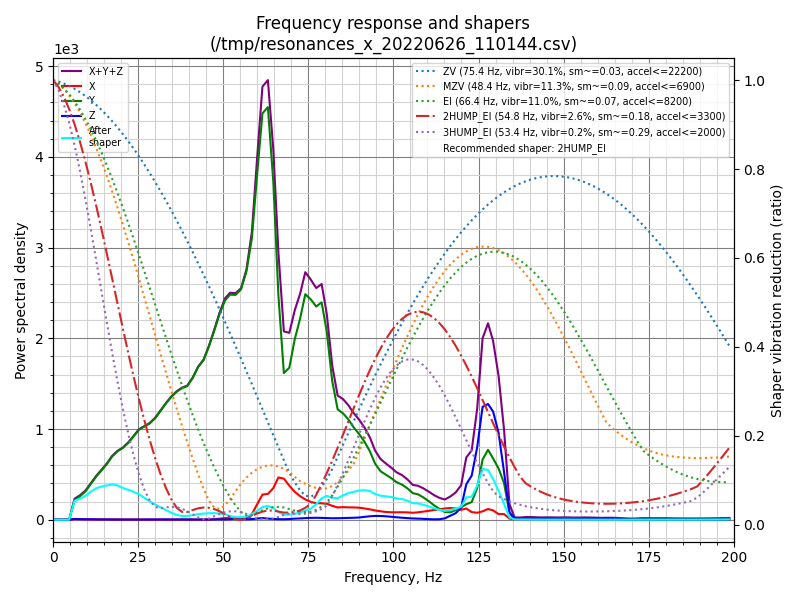

The table this chart was drawn from, first rows:
freq, psd_x, psd_y, psd_z, psd_xyz
0.0, 1.873e+01, 1.876e+02, 1.366e+01, 2.200e+02
1.6, 4.292e+01, 2.089e+02, 5.069e+01, 3.025e+02
3.2, 4.338e+01, 1.679e+02, 5.714e+01, 2.685e+02
4.7, 4.208e+01, 5.352e+02, 5.292e+01, 6.302e+02
6.3, 4.031e+01, 1.391e+03, 5.534e+01, 1.487e+03
7.9, 3.838e+01, 2.074e+03, 5.350e+01, 2.166e+03
9.5, 4.104e+01, 3.004e+03, 5.270e+01, 3.098e+03
11.0, 4.197e+01, 4.331e+03, 5.586e+01, 4.428e+03
12.6, 4.185e+01, 6.014e+03, 5.520e+01, 6.111e+03
14.2, 4.367e+01, 7.776e+03, 5.092e+01, 7.870e+03
15.8, 4.715e+01, 9.784e+03, 5.548e+01, 9.886e+03
17.3, 4.765e+01, 1.211e+04, 5.418e+01, 1.222e+04
18.9, 4.736e+01, 1.433e+04, 5.119e+01, 1.443e+04
20.5, 4.685e+01, 1.631e+04, 4.983e+01, 1.641e+04
22.1, 5.082e+01, 1.885e+04, 5.388e+01, 1.896e+04
23.7, 5.649e+01, 2.193e+04, 5.586e+01, 2.205e+04
25.2, 5.230e+01, 2.510e+04, 5.719e+01, 2.521e+04
26.8, 4.587e+01, 2.765e+04, 7.161e+01, 2.777e+04
28.4, 4.885e+01, 3.028e+04, 8.959e+01, 3.042e+04
30.0, 5.399e+01, 3.373e+04, 9.549e+01, 3.388e+04
31.5, 5.019e+01, 3.782e+04, 1.075e+02, 3.798e+04
33.1, 5.946e+01, 4.247e+04, 1.197e+02, 4.264e+04
34.7, 7.344e+01, 4.710e+04, 1.080e+02, 4.728e+04
36.3, 7.966e+01, 5.135e+04, 1.064e+02, 5.154e+04
37.9, 9.453e+01, 5.519e+04, 1.050e+02, 5.539e+04
39.4, 1.082e+02, 5.818e+04, 1.054e+02, 5.840e+04
41.0, 1.236e+02, 6.418e+04, 1.049e+02, 6.441e+04
42.6, 1.112e+02, 7.186e+04, 9.948e+01, 7.207e+04
44.2, 1.027e+02, 7.798e+04, 1.081e+02, 7.819e+04
45.7, 1.198e+02, 8.716e+04, 1.231e+02, 8.740e+04
47.3, 2.371e+02, 9.861e+04, 1.591e+02, 9.901e+04
48.9, 5.797e+02, 1.111e+05, 1.930e+02, 1.119e+05
50.5, 9.826e+02, 1.223e+05, 1.583e+02, 1.235e+05
52.0, 8.726e+02, 1.293e+05, 2.699e+02, 1.304e+05
53.6, 5.230e+02, 1.331e+05, 4.830e+02, 1.341e+05
55.2, 2.811e+02, 1.404e+05, 4.084e+02, 1.411e+05
56.8, 9.865e+02, 1.557e+05, 2.898e+02, 1.570e+05
58.4, 3.590e+03, 1.816e+05, 4.131e+02, 1.856e+05
59.9, 1.004e+04, 2.271e+05, 7.962e+02, 2.380e+05
61.5, 1.708e+04, 2.759e+05, 1.135e+03, 2.941e+05
63.1, 1.799e+04, 2.875e+05, 8.142e+02, 3.063e+05
64.7, 2.262e+04, 2.413e+05, 5.226e+02, 2.645e+05
66.2, 3.091e+04, 1.638e+05, 4.200e+02, 1.952e+05
67.8, 3.077e+04, 1.098e+05, 3.981e+02, 1.410e+05
69.4, 2.609e+04, 1.165e+05, 5.497e+02, 1.432e+05
71.0, 2.184e+04, 1.415e+05, 8.547e+02, 1.642e+05
72.6, 1.880e+04, 1.615e+05, 1.064e+03, 1.814e+05
74.1, 1.665e+04, 1.845e+05, 1.350e+03, 2.025e+05
75.7, 1.489e+04, 1.842e+05, 1.551e+03, 2.007e+05
77.3, 1.410e+04, 1.819e+05, 1.666e+03, 1.977e+05
78.9, 1.436e+04, 1.893e+05, 1.598e+03, 2.053e+05
80.4, 1.424e+04, 1.671e+05, 1.477e+03, 1.828e+05
82.0, 1.261e+04, 1.257e+05, 1.345e+03, 1.397e+05
83.6, 1.135e+04, 1.019e+05, 1.387e+03, 1.146e+05
85.2, 1.184e+04, 9.999e+04, 1.595e+03, 1.134e+05
86.7, 1.183e+04, 9.623e+04, 1.754e+03, 1.098e+05
88.3, 1.200e+04, 9.005e+04, 1.916e+03, 1.040e+05
89.9, 1.197e+04, 8.512e+04, 2.207e+03, 9.930e+04
91.5, 1.141e+04, 7.879e+04, 2.913e+03, 9.311e+04
93.1, 1.068e+04, 7.017e+04, 3.595e+03, 8.445e+04
... 67 more rows
